The GitHub repository ackejus2/Ackerman_Personal_Portfolio contains a labelled image folder "lego_set" with 32 categories: black, blue, bright light blue, bright light orange, bright light yellow, bright pink, brown, dark bluish gray, dark gray, dark pink, dark purple, dark tan, dark turquoise, lavender, light bluish gray, light gray, light violet, lime, magenta, medium blue, medium brown, medium lavender, medium nougat, metal blue, orange, purple, reddish brown, salmon, tan, white, yellow, yellowish green. Examples follow, each with its label.

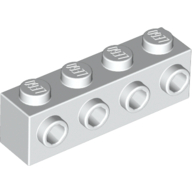
Label: white

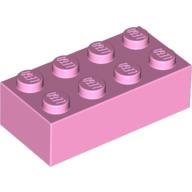
Label: bright pink

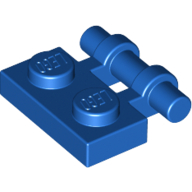
Label: blue

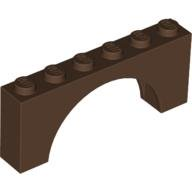
Label: brown

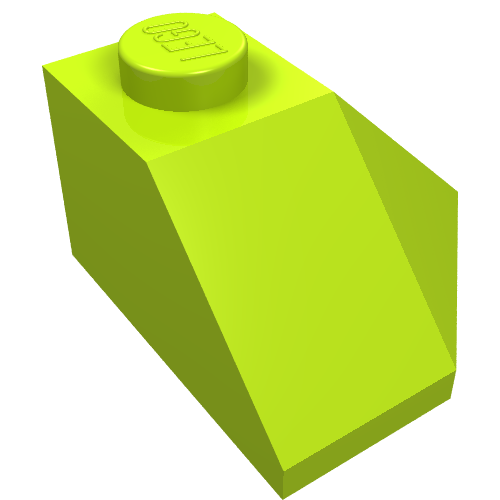
Label: lime

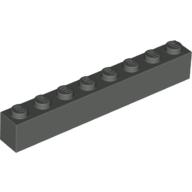
Label: dark gray
